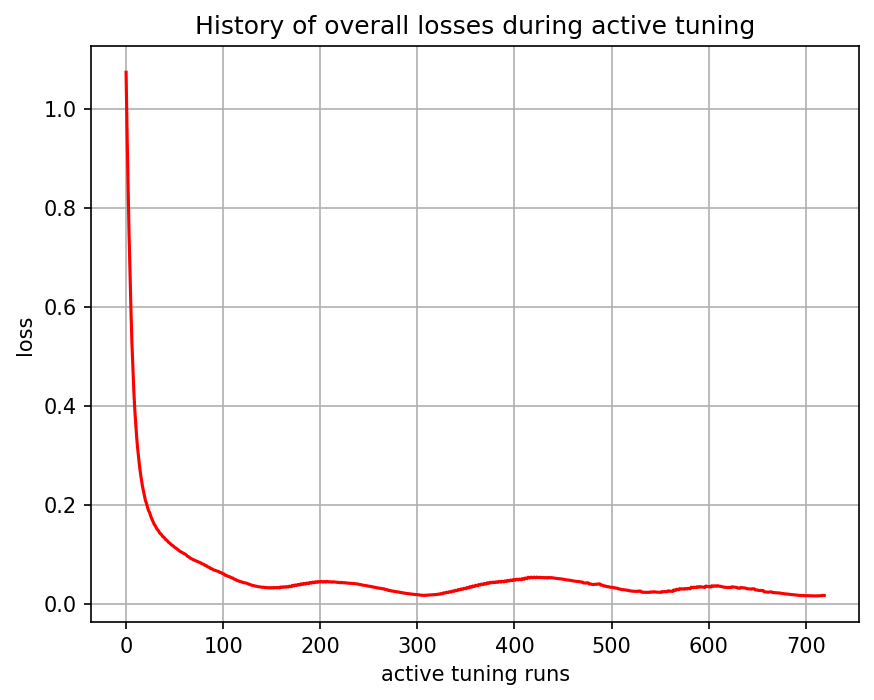

Source data for this figure (header and first rows):
, 0
0, 1.074
1, 0.9539
2, 0.8478
3, 0.7521
4, 0.6717
5, 0.5948
6, 0.5281
7, 0.476
8, 0.4289
9, 0.3908
10, 0.3609
11, 0.3337
12, 0.3118
13, 0.2929
14, 0.2754
15, 0.2606
16, 0.2479
17, 0.2357
18, 0.2261
19, 0.2168
20, 0.2078
21, 0.2024
22, 0.1951
23, 0.1882
24, 0.1848
25, 0.179
26, 0.1735
27, 0.1689
28, 0.1646
29, 0.1601
30, 0.1574
31, 0.1535
32, 0.1497
33, 0.1481
34, 0.1447
35, 0.1414
36, 0.1406
37, 0.1375
38, 0.1347
39, 0.1339
40, 0.1313
41, 0.1288
42, 0.1278
43, 0.1254
44, 0.1232
45, 0.1221
46, 0.12
47, 0.118
48, 0.1172
49, 0.1153
50, 0.1135
51, 0.1125
52, 0.1108
53, 0.1092
54, 0.1078
55, 0.1063
56, 0.1048
57, 0.1042
58, 0.1028
59, 0.1014
... 660 more rows
